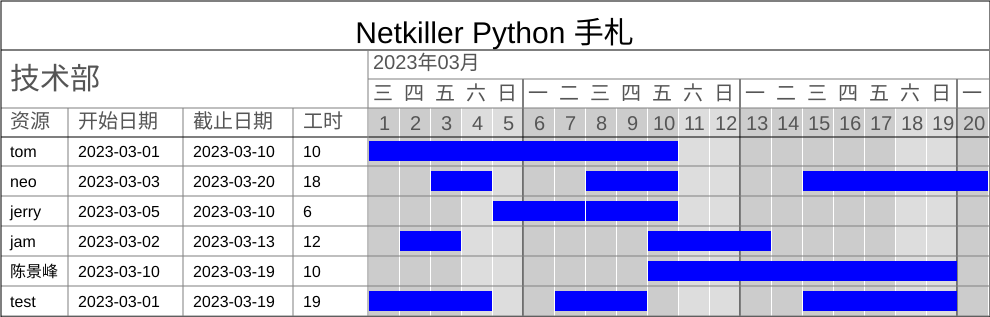

The data file committed next to this chart (first rows):
id, name, start, finish, resource, progress, parent, predecessor, milestone
1, 任务组, 2023-03-01, 2023-03-10, tom, 1, 0, 0, FALSE
2, UI设计, 2023-03-03, 2023-03-04, neo, 0, 1, 0, FALSE
3, 测试环境部署, 2023-03-05, 2023-03-07, jerry, 0, 1, 2, FALSE
4, 后台开发, 2023-03-08, 2023-03-10, neo, 0, 1, 3, FALSE
5, 生产环境部署, 2023-03-08, 2023-03-10, jerry, 2, 1, 3, FALSE
6, 提示词优化, 2023-03-15, 2023-03-20, neo, 2, 0, 0, FALSE
7, Android适配, 2023-03-02, 2023-03-03, jam, 0, 1, 0, TRUE
8, 安卓接口开发, 2023-03-10, 2023-03-13, jam, 4, 0, 0, TRUE
9, 主任务, 2023-03-10, 2023-03-19, 陈景峰, 0, 0, 0, FALSE
10, 子任务1, 2023-03-01, 2023-03-04, test, 0, 9, 5, FALSE
11, 子任务2, 2023-03-07, 2023-03-09, test, 0, 9, 10, FALSE
12, 子任务3, 2023-03-16, 2023-03-17, test, 0, 9, 11, FALSE
13, 任务3, 2023-03-15, 2023-03-19, test, 0, 0, 0, FALSE
